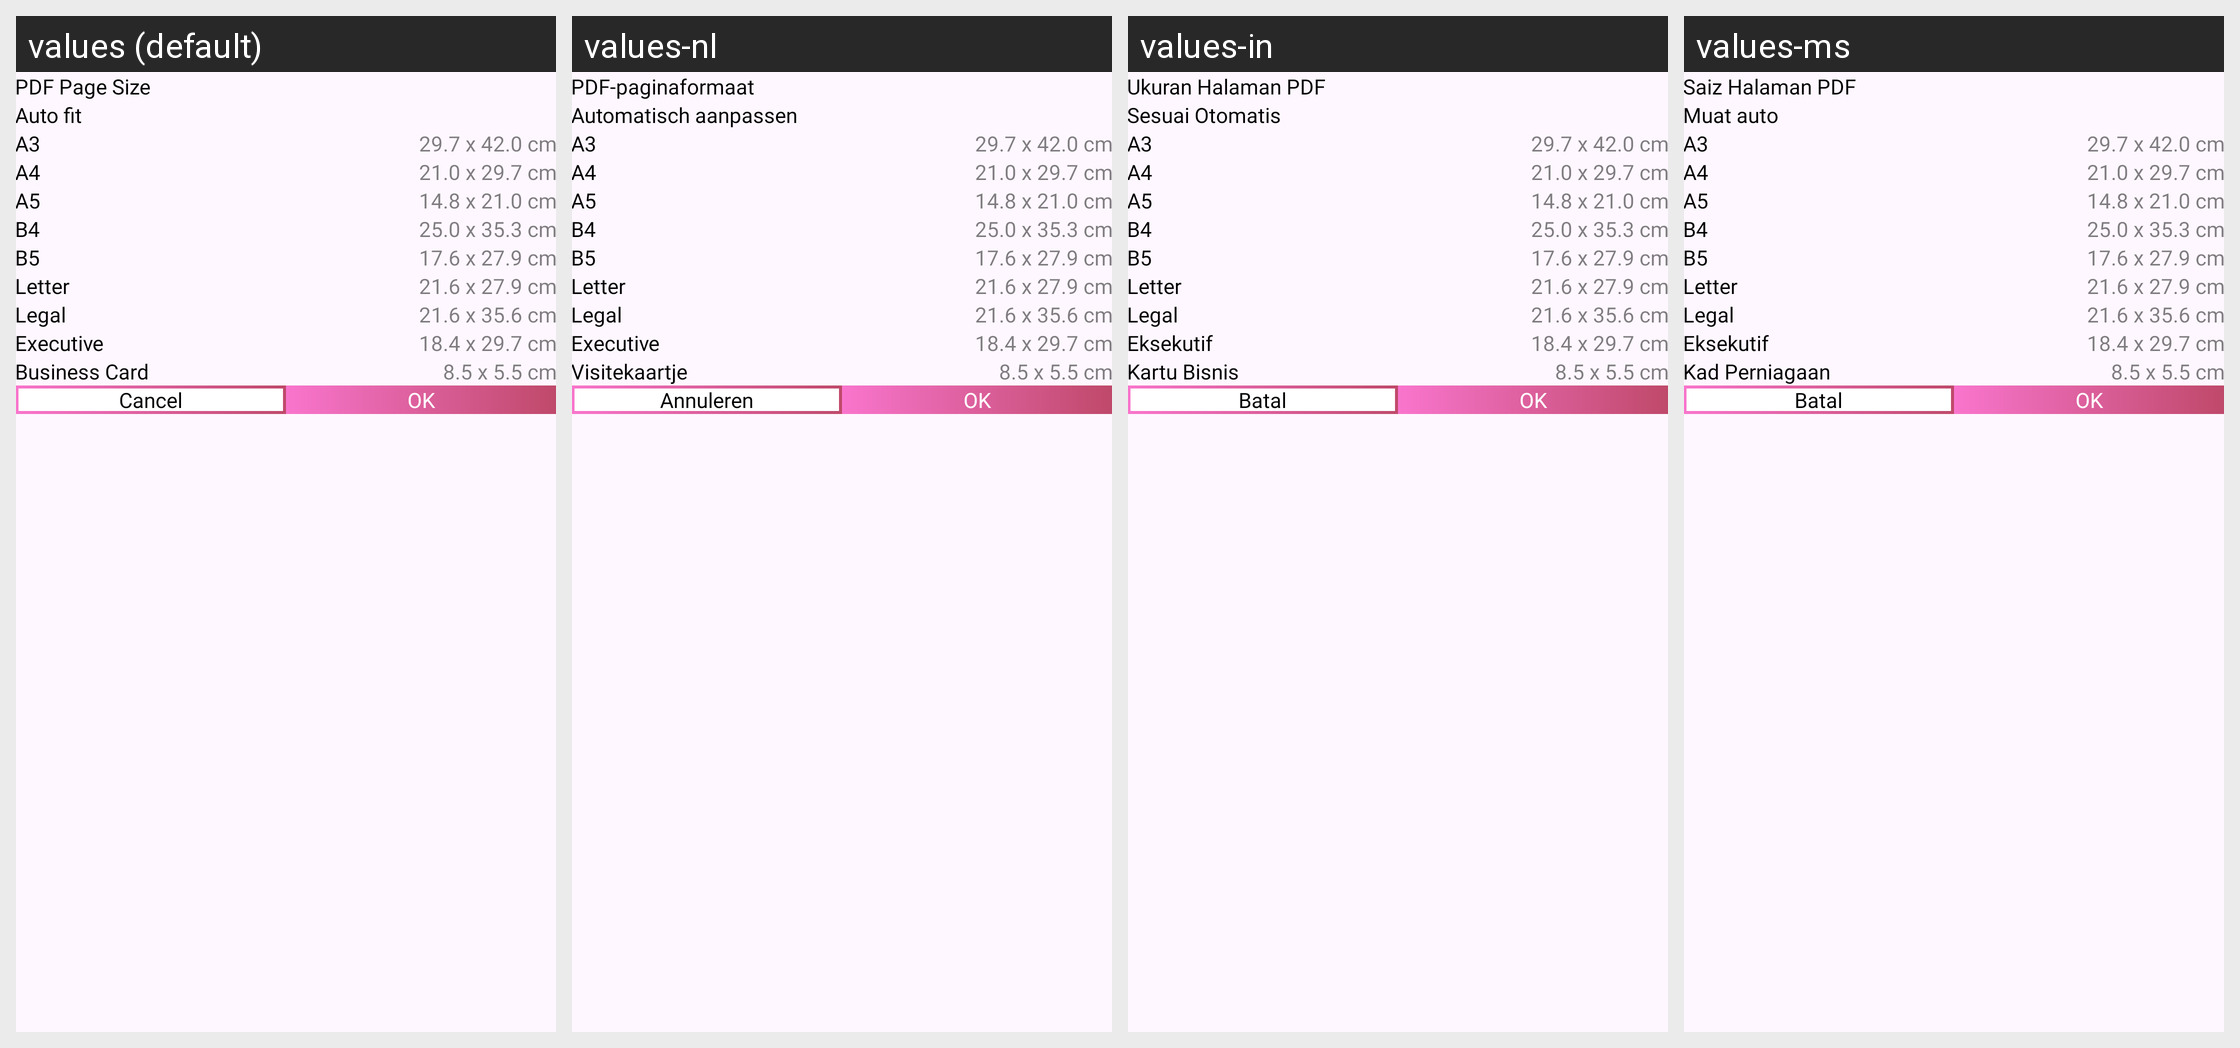

Translations of the strings shown on this Android screen, per locale in the grid:
Android screen res/layout/dialog_pdf_page_size.xml rendered under 4 locales, left to right: values (default), values-nl, values-in, values-ms. Device: Nexus 5 (rendered at 1080×1920; each locale shown at half size, 540×960, under a caption strip naming it); theme Theme.PDFConverter.
Other locales in the repository, not shown: values-bn, values-de, values-es, values-fil, values-fr, values-hi, values-it, values-ja, values-ko, values-pl, values-pt, values-ru, values-th, values-tr, values-vi, values-zh.
Strings drawn on this screen, with the default value and each locale's value (text and hints the layout hard-codes, and strings that could not be matched under every locale, appear in the picture but are not listed):

pdf_page_size
  values: PDF Page Size
  values-nl: PDF-paginaformaat
  values-in: Ukuran Halaman PDF
  values-ms: Saiz Halaman PDF

auto_fit
  values: Auto fit
  values-nl: Automatisch aanpassen
  values-in: Sesuai Otomatis
  values-ms: Muat auto

letter
  values: Letter
  values-nl: Letter
  values-in: Letter
  values-ms: Letter

legal
  values: Legal
  values-nl: Legal
  values-in: Legal
  values-ms: Legal

executive
  values: Executive
  values-nl: Executive
  values-in: Eksekutif
  values-ms: Eksekutif

business_card
  values: Business Card
  values-nl: Visitekaartje
  values-in: Kartu Bisnis
  values-ms: Kad Perniagaan

str_cancel
  values: Cancel
  values-nl: Annuleren
  values-in: Batal
  values-ms: Batal

ok
  values: OK
  values-nl: OK
  values-in: OK
  values-ms: OK
